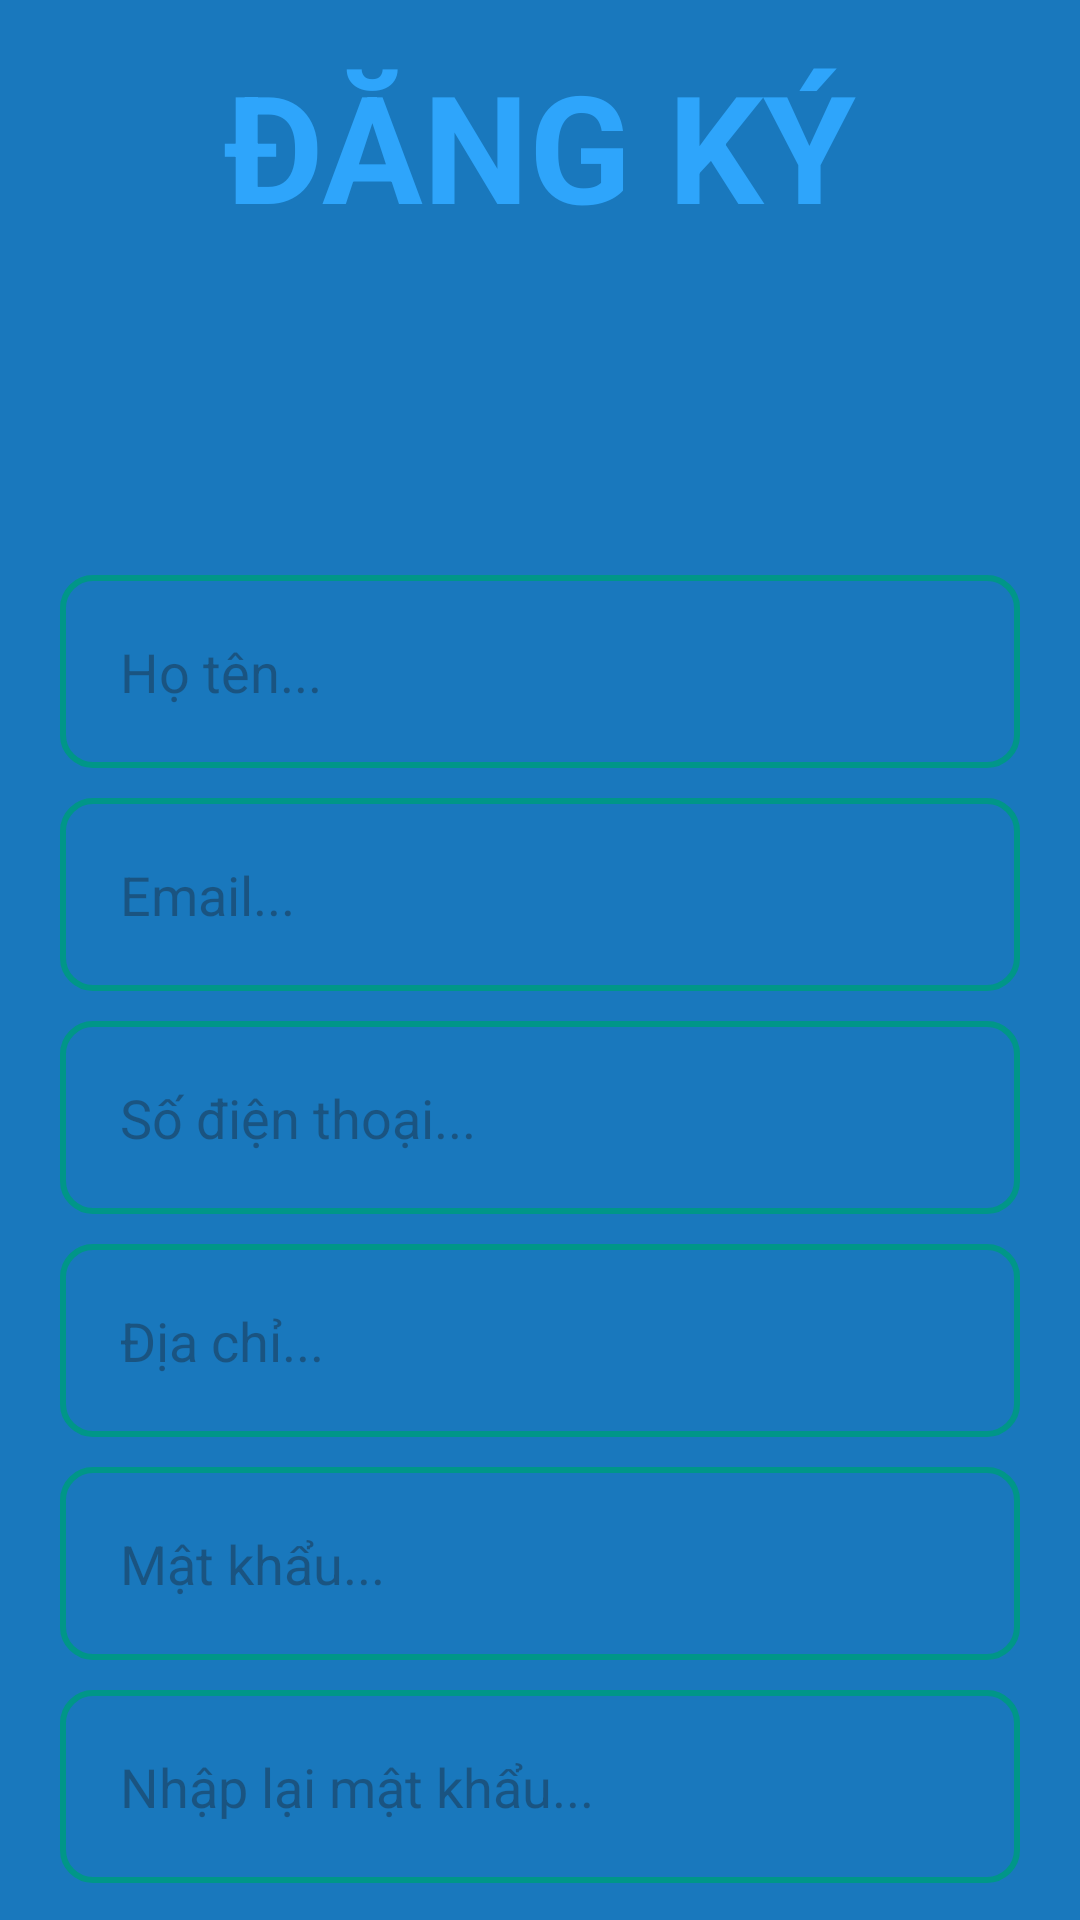

Write the Android layout XML for this screen, with the resource values it uses.
<!-- AndroidManifest.xml: application theme Theme.VeloGoApp -->
<!-- res/layout/activity_register.xml -->
<?xml version="1.0" encoding="utf-8"?>
<androidx.constraintlayout.widget.ConstraintLayout xmlns:android="http://schemas.android.com/apk/res/android"
    xmlns:app="http://schemas.android.com/apk/res-auto"
    xmlns:tools="http://schemas.android.com/tools"
    android:id="@+id/main"
    android:layout_width="match_parent"
    android:layout_height="match_parent"
    android:background="#1978BD"
    tools:context=".Register">

    <LinearLayout
        android:layout_width="match_parent"
        android:layout_height="wrap_content"
        android:background="@drawable/custom_white_bg"
        android:orientation="vertical"
        app:backgroundTint="@null"
        app:layout_constraintBottom_toBottomOf="parent"
        tools:layout_editor_absoluteX="0dp">

        <TextView
            android:id="@+id/textView"
            android:layout_width="match_parent"
            android:layout_height="wrap_content"
            android:gravity="center"
            android:paddingTop="15dp"
            android:text="ĐĂNG KÝ"
            android:textColor="@color/color"
            android:textSize="50dp"
            android:textStyle="bold">

        </TextView>

        <ImageView
            android:id="@+id/imageVelogo"
            android:layout_width="match_parent"
            android:layout_height="100dp"
            android:layout_gravity="center"
            app:srcCompat="@drawable/img_bike" />


        <EditText
            android:id="@+id/edtName"
            android:layout_width="match_parent"
            android:layout_height="wrap_content"
            android:layout_marginLeft="20dp"
            android:layout_marginTop="10dp"
            android:layout_marginRight="20dp"
            android:background="@drawable/custom_round_border_search"
            android:hint="Họ tên..."
            android:padding="20dp"
            android:textColor="@color/black"></EditText>

        <EditText
            android:id="@+id/edtEmail"
            android:layout_width="match_parent"
            android:layout_height="wrap_content"
            android:layout_marginLeft="20dp"
            android:layout_marginTop="10dp"
            android:layout_marginRight="20dp"
            android:background="@drawable/custom_round_border_search"
            android:hint="Email..."
            android:padding="20dp"
            android:textColor="@color/black"></EditText>

        <EditText
            android:id="@+id/edtPhone"
            android:layout_width="match_parent"
            android:layout_height="wrap_content"
            android:layout_marginLeft="20dp"
            android:layout_marginTop="10dp"
            android:layout_marginRight="20dp"
            android:background="@drawable/custom_round_border_search"
            android:hint="Số điện thoại..."
            android:padding="20dp"
            android:textColor="@color/black"></EditText>

        <EditText
            android:id="@+id/edtAddress"
            android:layout_width="match_parent"
            android:layout_height="wrap_content"
            android:layout_marginLeft="20dp"
            android:layout_marginTop="10dp"
            android:layout_marginRight="20dp"
            android:background="@drawable/custom_round_border_search"
            android:hint="Địa chỉ..."
            android:padding="20dp"
            android:textColor="@color/black"></EditText>

        <EditText
            android:id="@+id/edtPassword"
            android:layout_width="match_parent"
            android:layout_height="wrap_content"
            android:layout_marginLeft="20dp"
            android:layout_marginTop="10dp"
            android:layout_marginRight="20dp"
            android:background="@drawable/custom_round_border_search"
            android:hint="Mật khẩu..."
            android:inputType="textPassword"
            android:padding="20dp"
            android:textColor="@color/black"></EditText>

        <EditText
            android:id="@+id/edtConfirmPassword"
            android:layout_width="match_parent"
            android:layout_height="wrap_content"
            android:layout_marginLeft="20dp"
            android:layout_marginTop="10dp"
            android:layout_marginRight="20dp"
            android:layout_marginBottom="10dp"
            android:background="@drawable/custom_round_border_search"
            android:hint="Nhập lại mật khẩu..."
            android:inputType="textPassword"
            android:padding="20dp"
            android:textColor="@color/black"></EditText>


        <LinearLayout
            android:layout_width="match_parent"
            android:layout_height="wrap_content"
            android:gravity="center"
            android:orientation="horizontal"
            android:paddingTop="30dp"
            android:paddingBottom="30dp">

            <Button
                android:id="@+id/btnRegister"
                android:layout_width="150dp"
                android:layout_height="wrap_content"
                android:layout_marginRight="10dp"
                android:background="@drawable/custom_round_bg"
                android:text="Đăng ký"
                android:textSize="20dp"
                app:backgroundTint="@null" />

            <Button
                android:id="@+id/btnClose"
                android:layout_width="150dp"
                android:layout_height="wrap_content"
                android:layout_marginLeft="10dp"
                android:background="@drawable/custom_round_bg"
                android:text="Đóng"
                android:textSize="20dp"
                app:backgroundTint="@null" />
        </LinearLayout>

        <TextView
            android:id="@+id/login"
            android:layout_width="match_parent"
            android:layout_height="wrap_content"
            android:gravity="center"
            android:paddingBottom="15dp"
            android:text="Đăng nhập"
            android:textColor="#0A2CF0"
            android:textSize="20dp"
            android:textStyle="italic">

        </TextView>
    </LinearLayout>

</androidx.constraintlayout.widget.ConstraintLayout>
<!-- resources referenced by this layout -->
<resources>
  <color name="black">#FF000000</color>
  <color name="color">#2EA5FB</color>
  <!-- drawable custom_round_bg (drawable) -->
  <?xml version="1.0" encoding="utf-8"?>
  <shape xmlns:android="http://schemas.android.com/apk/res/android">
      <solid
          android:color="@color/color">
      </solid>
      <corners
          android:radius="10dp">
      </corners>
  </shape>
  <!-- drawable custom_round_border_search (drawable) -->
  <?xml version="1.0" encoding="utf-8"?>
  <shape xmlns:android="http://schemas.android.com/apk/res/android">
      <stroke
          android:color="#009688"
          android:width="2dp">
      </stroke>
      <corners
          android:radius="10dp">
      </corners>
  </shape>
  <style name="Theme.VeloGoApp" parent="Base.Theme.VeloGoApp" />
  <style name="Base.Theme.VeloGoApp" parent="Theme.Material3.DayNight.NoActionBar">
          
          
      </style>
</resources>
